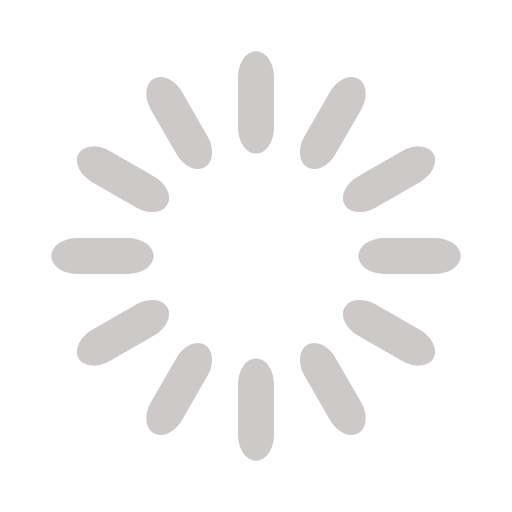
t = 0.00 s
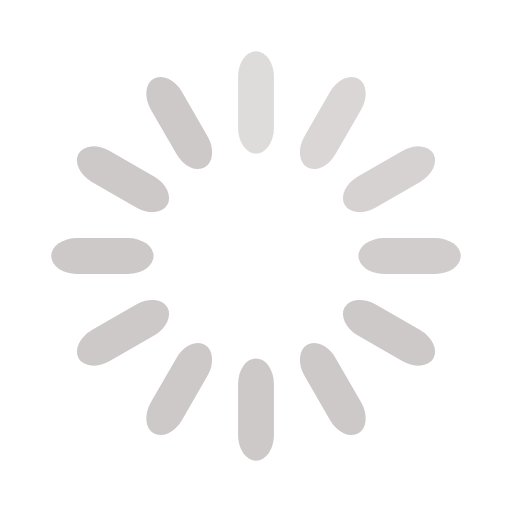
t = 0.33 s
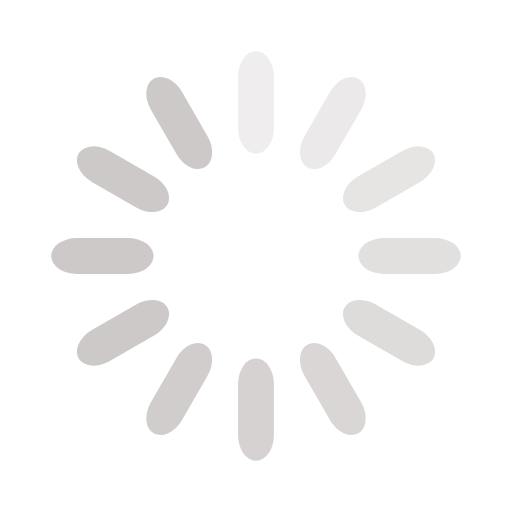
t = 0.67 s
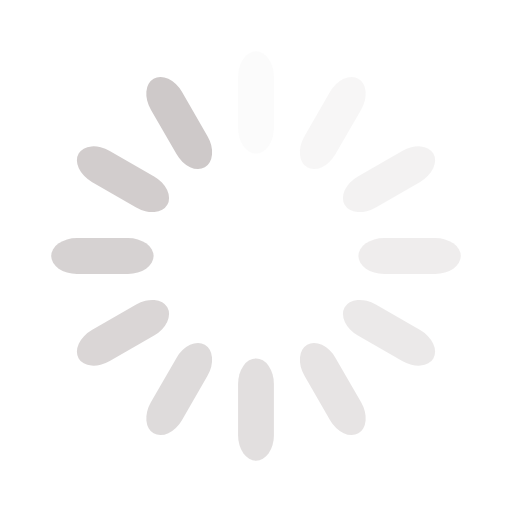
t = 0.92 s
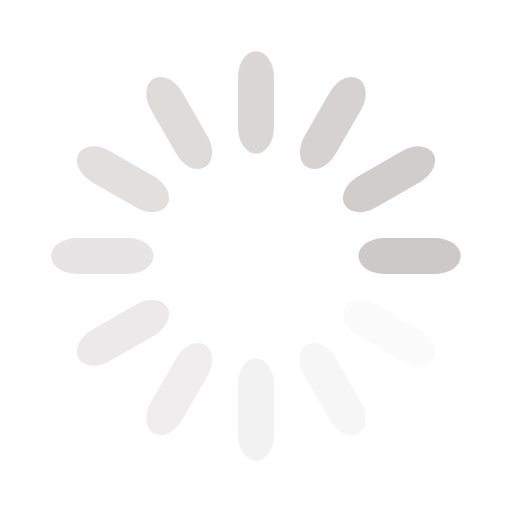
t = 1.25 s
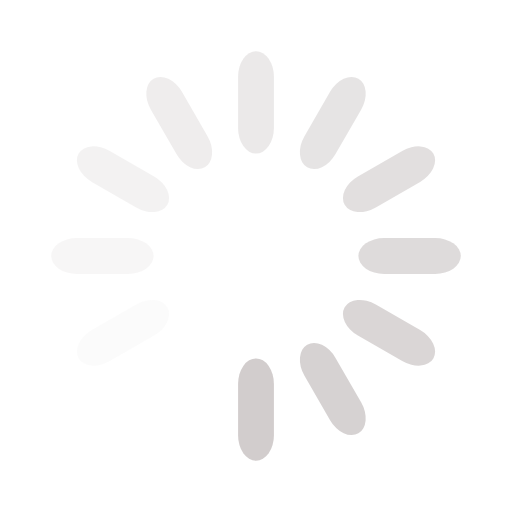
t = 1.58 s

The animated SVG that drew these frames (rendered in a browser with its animation timeline set to each time). Animation: 12 SMIL elements (animate=12); one cycle of 1.92 s, repeats indefinitely.

<svg width='120px' height='120px' xmlns="http://www.w3.org/2000/svg" viewBox="0 0 100 100"
     preserveAspectRatio="xMidYMid" class="uil-default">
    <rect x="0" y="0" width="100" height="100" fill="none" class="bk"></rect>
    <rect x='46.5' y='40' width='7' height='20' rx='5' ry='5' fill='#cec9c9'
          transform='rotate(0 50 50) translate(0 -30)'>
        <animate attributeName='opacity' from='1' to='0' dur='1s' begin='0s' repeatCount='indefinite'/>
    </rect>
    <rect x='46.5' y='40' width='7' height='20' rx='5' ry='5' fill='#cec9c9'
          transform='rotate(30 50 50) translate(0 -30)'>
        <animate attributeName='opacity' from='1' to='0' dur='1s' begin='0.08333333333333333s'
                 repeatCount='indefinite'/>
    </rect>
    <rect x='46.5' y='40' width='7' height='20' rx='5' ry='5' fill='#cec9c9'
          transform='rotate(60 50 50) translate(0 -30)'>
        <animate attributeName='opacity' from='1' to='0' dur='1s' begin='0.16666666666666666s'
                 repeatCount='indefinite'/>
    </rect>
    <rect x='46.5' y='40' width='7' height='20' rx='5' ry='5' fill='#cec9c9'
          transform='rotate(90 50 50) translate(0 -30)'>
        <animate attributeName='opacity' from='1' to='0' dur='1s' begin='0.25s' repeatCount='indefinite'/>
    </rect>
    <rect x='46.5' y='40' width='7' height='20' rx='5' ry='5' fill='#cec9c9'
          transform='rotate(120 50 50) translate(0 -30)'>
        <animate attributeName='opacity' from='1' to='0' dur='1s' begin='0.3333333333333333s' repeatCount='indefinite'/>
    </rect>
    <rect x='46.5' y='40' width='7' height='20' rx='5' ry='5' fill='#cec9c9'
          transform='rotate(150 50 50) translate(0 -30)'>
        <animate attributeName='opacity' from='1' to='0' dur='1s' begin='0.4166666666666667s' repeatCount='indefinite'/>
    </rect>
    <rect x='46.5' y='40' width='7' height='20' rx='5' ry='5' fill='#cec9c9'
          transform='rotate(180 50 50) translate(0 -30)'>
        <animate attributeName='opacity' from='1' to='0' dur='1s' begin='0.5s' repeatCount='indefinite'/>
    </rect>
    <rect x='46.5' y='40' width='7' height='20' rx='5' ry='5' fill='#cec9c9'
          transform='rotate(210 50 50) translate(0 -30)'>
        <animate attributeName='opacity' from='1' to='0' dur='1s' begin='0.5833333333333334s' repeatCount='indefinite'/>
    </rect>
    <rect x='46.5' y='40' width='7' height='20' rx='5' ry='5' fill='#cec9c9'
          transform='rotate(240 50 50) translate(0 -30)'>
        <animate attributeName='opacity' from='1' to='0' dur='1s' begin='0.6666666666666666s' repeatCount='indefinite'/>
    </rect>
    <rect x='46.5' y='40' width='7' height='20' rx='5' ry='5' fill='#cec9c9'
          transform='rotate(270 50 50) translate(0 -30)'>
        <animate attributeName='opacity' from='1' to='0' dur='1s' begin='0.75s' repeatCount='indefinite'/>
    </rect>
    <rect x='46.5' y='40' width='7' height='20' rx='5' ry='5' fill='#cec9c9'
          transform='rotate(300 50 50) translate(0 -30)'>
        <animate attributeName='opacity' from='1' to='0' dur='1s' begin='0.8333333333333334s' repeatCount='indefinite'/>
    </rect>
    <rect x='46.5' y='40' width='7' height='20' rx='5' ry='5' fill='#cec9c9'
          transform='rotate(330 50 50) translate(0 -30)'>
        <animate attributeName='opacity' from='1' to='0' dur='1s' begin='0.9166666666666666s' repeatCount='indefinite'/>
    </rect>
</svg>
